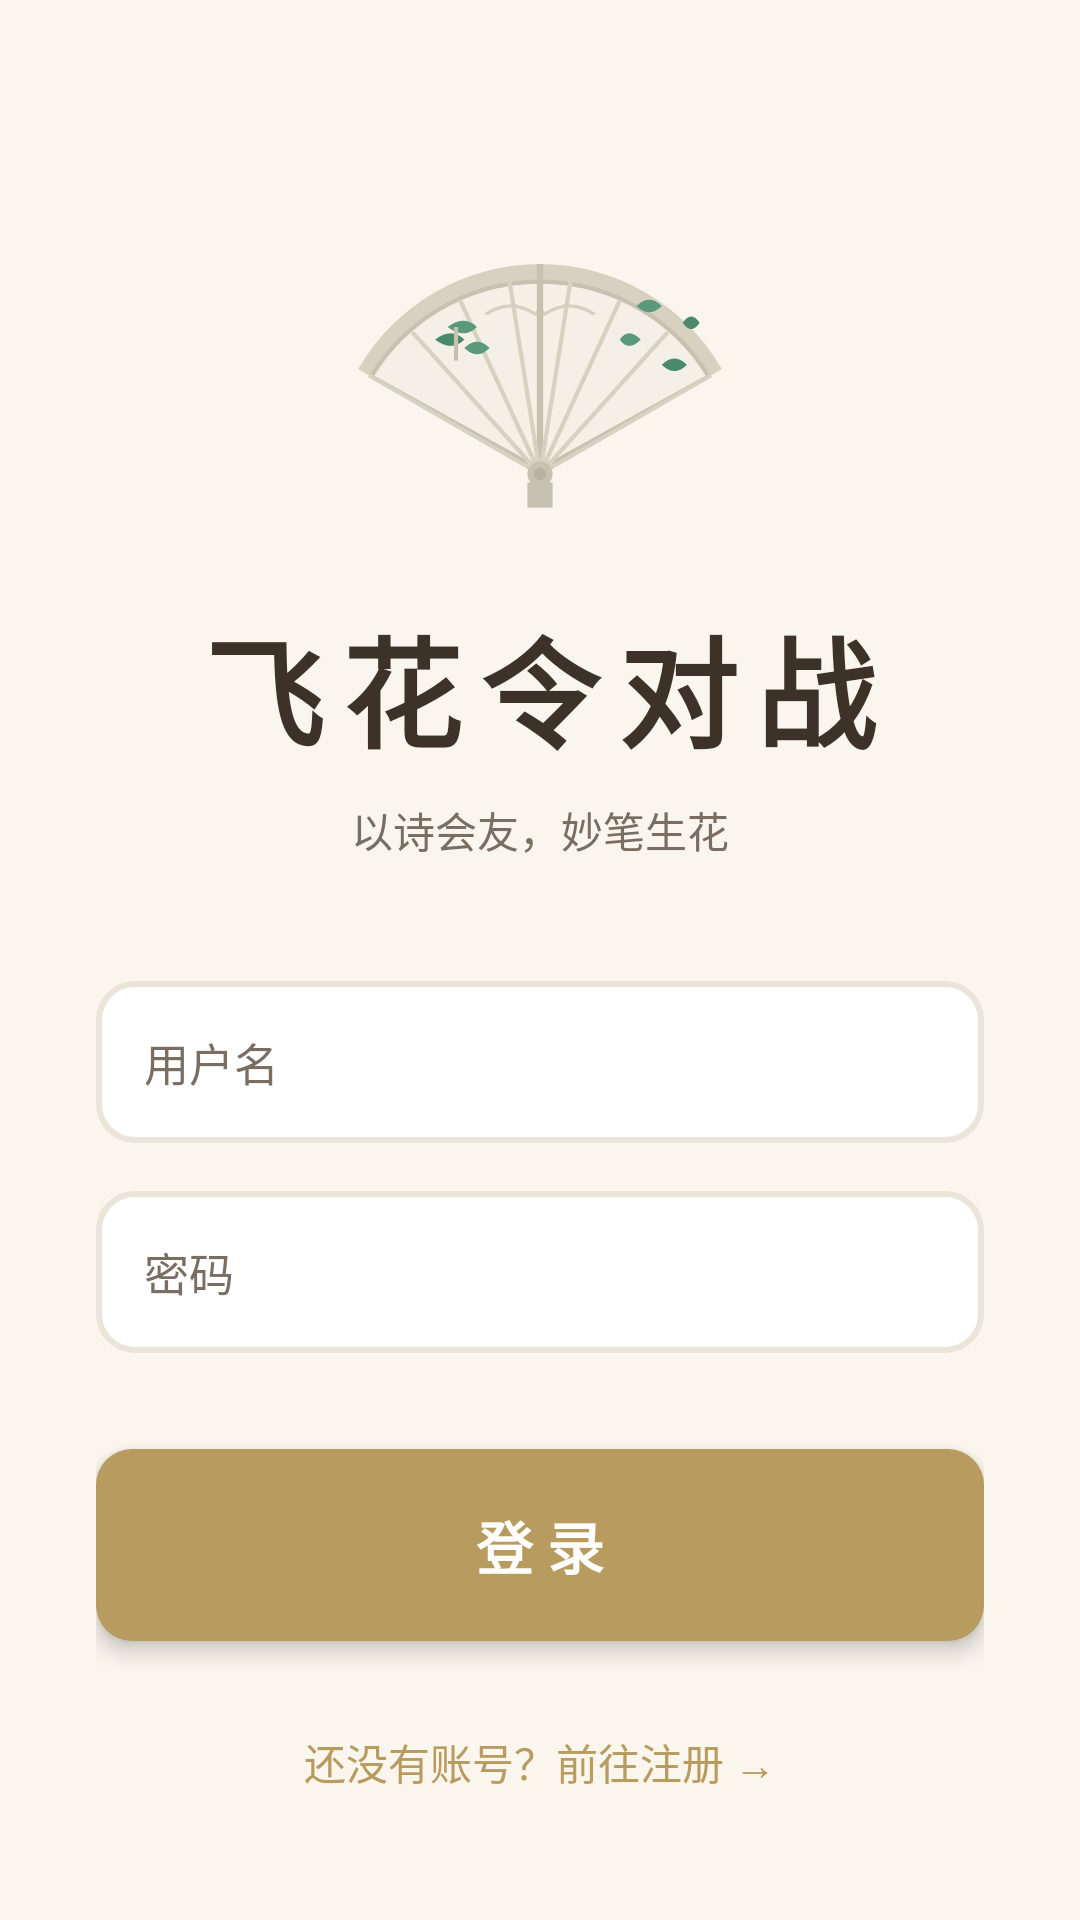

The Android layout XML behind this screen, and the referenced resources:
<!-- AndroidManifest.xml: application theme Theme.FeihuaLingGame -->
<!-- res/layout/activity_login.xml -->
<?xml version="1.0" encoding="utf-8"?>
<LinearLayout xmlns:android="http://schemas.android.com/apk/res/android"
    android:id="@+id/root_layout"
    android:layout_width="match_parent"
    android:layout_height="match_parent"
    android:orientation="vertical"
    android:gravity="center"
    android:padding="32dp"
    android:background="@drawable/bg_zen_gradient">

    
    <ImageView
        android:id="@+id/tvLogo"
        android:layout_width="140dp"
        android:layout_height="140dp"
        android:src="@drawable/ic_fan"
        android:contentDescription="飞花令Logo"
        android:layout_marginBottom="28dp"
        android:elevation="6dp"
        android:clickable="true"
        android:focusable="true"
        android:background="@drawable/logo_click_ripple" />

    
    <TextView
        android:layout_width="match_parent"
        android:layout_height="wrap_content"
        android:text="飞花令对战"
        android:textSize="40sp"
        android:textStyle="bold"
        android:textColor="@color/poetry_text_primary"
        android:gravity="center"
        android:letterSpacing="0.15"
        android:layout_marginBottom="8dp" />

    
    <TextView
        android:layout_width="match_parent"
        android:layout_height="wrap_content"
        android:text="以诗会友，妙笔生花"
        android:textSize="14sp"
        android:textColor="@color/poetry_text_secondary"
        android:gravity="center"
        android:layout_marginBottom="40dp" />

    
    <EditText
        android:id="@+id/et_username"
        android:layout_width="match_parent"
        android:layout_height="wrap_content"
        android:hint="用户名"
        android:inputType="text"
        android:background="@drawable/edit_text_background"
        android:textSize="15sp"
        android:textColor="@color/poetry_text_primary"
        android:textColorHint="@color/poetry_text_secondary"
        android:padding="16dp"
        android:layout_marginBottom="16dp" />

    
    <EditText
        android:id="@+id/et_password"
        android:layout_width="match_parent"
        android:layout_height="wrap_content"
        android:hint="密码"
        android:inputType="textPassword"
        android:background="@drawable/edit_text_background"
        android:textSize="15sp"
        android:textColor="@color/poetry_text_primary"
        android:textColorHint="@color/poetry_text_secondary"
        android:padding="16dp"
        android:layout_marginBottom="32dp" />

    
    <Button
        android:id="@+id/btn_login"
        android:layout_width="match_parent"
        android:layout_height="wrap_content"
        android:text="登 录"
        android:textSize="19sp"
        android:textStyle="bold"
        android:textColor="@color/text_on_primary"
        android:background="@drawable/btn_primary_bg"
        android:elevation="4dp"
        android:stateListAnimator="@null"
        android:padding="18dp"
        android:layout_marginBottom="18dp" />

    
    <TextView
        android:id="@+id/tv_register_link"
        android:layout_width="wrap_content"
        android:layout_height="wrap_content"
        android:text="还没有账号？前往注册 →"
        android:textSize="14sp"
        android:textColor="@color/poetry_primary"
        android:clickable="true"
        android:focusable="true"
        android:padding="12dp" />

</LinearLayout>
<!-- resources referenced by this layout -->
<resources>
  <color name="poetry_primary">@color/gold</color>
  <color name="poetry_text_primary">@color/text_primary</color>
  <color name="poetry_text_secondary">@color/text_secondary</color>
  <color name="text_on_primary">#FFFFFF</color>
  <!-- drawable btn_primary_bg (drawable) -->
  <?xml version="1.0" encoding="utf-8"?>
  <ripple xmlns:android="http://schemas.android.com/apk/res/android"
      android:color="#30B89B5E">
      <item android:id="@android:id/mask">
          <shape android:shape="rectangle">
              <solid android:color="@android:color/white" />
              <corners android:radius="@dimen/radius_medium" />
          </shape>
      </item>
      <item>
          <selector>
              <item android:state_pressed="true">
                  <shape android:shape="rectangle">
                      <solid android:color="@color/gold_dark" />
                      <corners android:radius="@dimen/radius_medium" />
                  </shape>
              </item>
              <item android:state_enabled="false">
                  <shape android:shape="rectangle">
                      <solid android:color="@color/divider" />
                      <corners android:radius="@dimen/radius_medium" />
                  </shape>
              </item>
              <item>
                  <shape android:shape="rectangle">
                      <solid android:color="@color/gold" />
                      <corners android:radius="@dimen/radius_medium" />
                  </shape>
              </item>
          </selector>
      </item>
  </ripple>
  <!-- drawable edit_text_background (drawable) -->
  <?xml version="1.0" encoding="utf-8"?>
  <shape xmlns:android="http://schemas.android.com/apk/res/android"
      android:shape="rectangle">
      <solid android:color="@color/white" />
      <corners android:radius="12dp" />
      <stroke
          android:width="2dp"
          android:color="@color/poetry_divider" />
  </shape>
  <!-- drawable logo_click_ripple (drawable) -->
  <?xml version="1.0" encoding="utf-8"?>
  <ripple xmlns:android="http://schemas.android.com/apk/res/android"
      android:color="#1A6A7A8A">
      <item android:id="@android:id/mask">
          <shape android:shape="oval">
              <solid android:color="#1A6A7A8A" />
          </shape>
      </item>
      <item>
          <shape android:shape="oval">
              <solid android:color="@android:color/transparent" />
          </shape>
      </item>
  </ripple>
  <style name="Theme.FeihuaLingGame" parent="Base.Theme.FeihuaLingGame" />
  <color name="gold">#B89B5E</color>
  <color name="text_primary">#3C3228</color>
  <color name="text_secondary">#7A6E62</color>
  <dimen name="radius_medium">12dp</dimen>
  <color name="gold_dark">#8B6D3A</color>
  <color name="divider">#EBE4D8</color>
  <color name="white">#FFFFFF</color>
  <color name="poetry_divider">@color/divider</color>
  <color name="ink_medium">#5C5044</color>
  <color name="ink">#3C3228</color>
  <color name="paper">#FAF6EE</color>
  <color name="surface">#FFFFFF</color>
  <color name="gold_light">#D4C090</color>
</resources>
